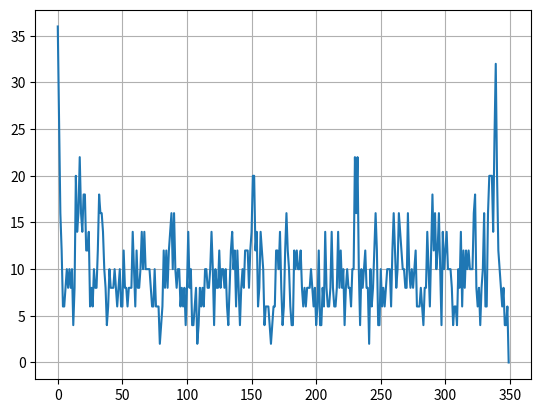

Here is the Python script that generated this plot:

import numpy as np

import matplotlib.pyplot as pt

N = 8

Pos = []

for n in range(N):
    Pos.append(n)


def H(Pos):
    res = 0
        
    for n in range(N):
        k = n - 1
        while k >= 0:
            if Pos[k] == (Pos[n] + (n - k)):
                res = res + 1

            if Pos[k] == (Pos[n] - (n - k)):
                res = res + 1
            k = k - 1

        k = n + 1
        while k < N:
            if Pos[k] == (Pos[n] + (k - n)):
                res = res + 1

            if Pos[k] == (Pos[n] - (k - n)):
                res = res + 1
            k = k + 1
                
    return res

def G(Pos):
    i = 0
    j = 0
    while i == j:
        i = np.random.randint(0, N)
        j = np.random.randint(0, N)
            
    a = Pos[i]
    Pos[i] = Pos[j]
    Pos[j] = a
    
    return Pos


T0 = 100

alpha = 0.95

k = 0

T = T0

s = 10

T = alpha * T

L = 200

t = []
x = []
Hx = []

T0 = 100

alpha = 0.98

k = 0

T = T0

s = Pos

T = alpha * T

L = 1000

for i in range(L):

    if H(s) == 0:
        break

    s_ = G(s)

    Delta = H(s_) - H(s)

    if Delta < 0:
        s = s_
    else:
        if np.random.uniform(0, 1) < np.exp(-Delta / T):
            s_ = s

    t.append(i)
    Hx.append(H(s))

print("Найденный вариант = {0}; значение = {1}".format(s, H(s)))

pt.plot(t, Hx)

pt.grid(True)

pt.show()




